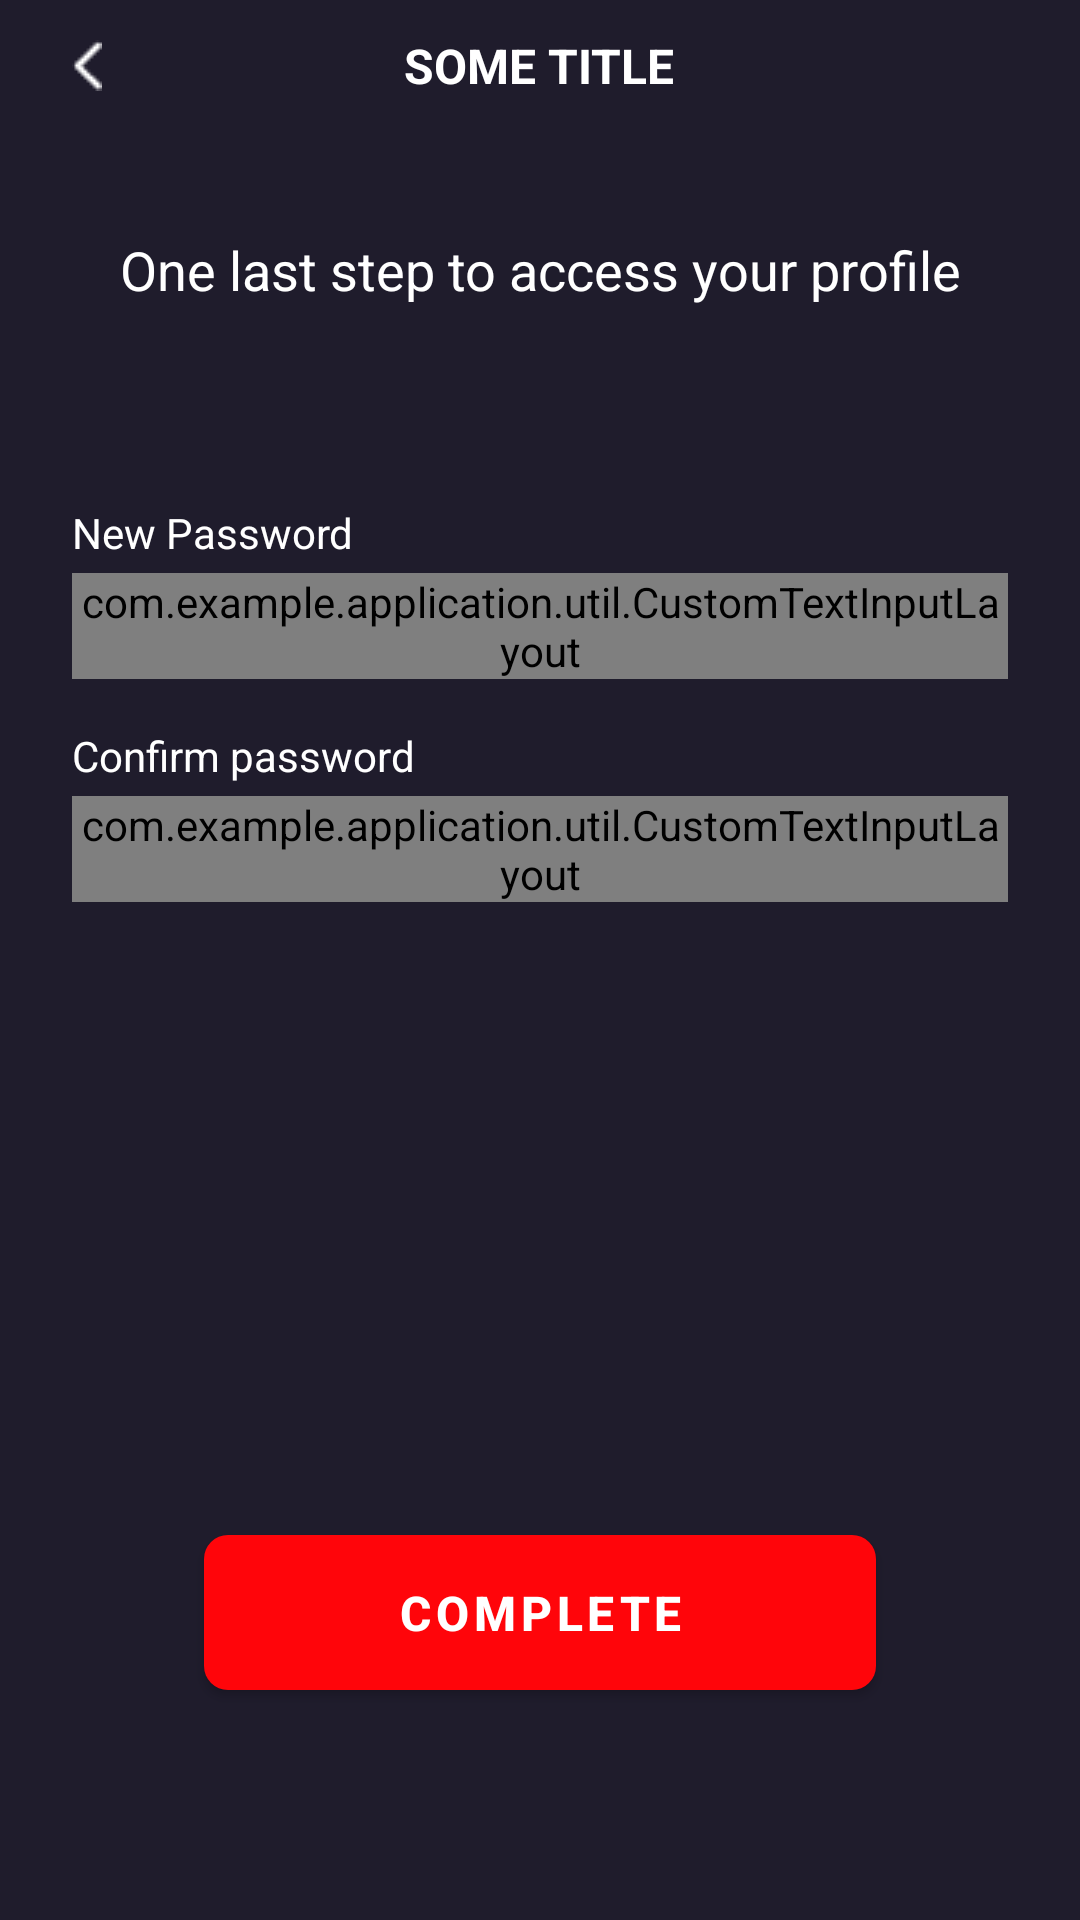

The Android layout XML behind this screen, and the referenced resources:
<!-- AndroidManifest.xml: application theme Theme.Application -->
<!-- res/layout/fragment_set_new_password.xml -->
<?xml version="1.0" encoding="utf-8"?>
<androidx.appcompat.widget.LinearLayoutCompat xmlns:android="http://schemas.android.com/apk/res/android"
    xmlns:app="http://schemas.android.com/apk/res-auto"
    xmlns:tools="http://schemas.android.com/tools"
    android:layout_width="match_parent"
    android:layout_height="match_parent"
    android:background="@color/accent_1"
    android:orientation="vertical"
    tools:context=".LoginAndRegister.RegisterFragment">

    <include
        android:id="@+id/toolbar"
        layout="@layout/toolbar_view" />

    <ScrollView
        android:layout_width="match_parent"
        android:layout_height="wrap_content"
        android:fillViewport="true"
        android:scrollbars="none"
        app:layout_constraintStart_toStartOf="parent"
        app:layout_constraintTop_toBottomOf="@id/toolbar">

        <androidx.constraintlayout.widget.ConstraintLayout
            android:layout_width="match_parent"
            android:layout_marginTop="34dp"
            android:layout_height="wrap_content"
            android:paddingBottom="100dp">


            <androidx.appcompat.widget.AppCompatTextView
                android:id="@+id/title_tv"
                style="@style/TextWhite14"
                android:layout_width="wrap_content"
                android:layout_height="wrap_content"
                android:text="@string/one_last_step_to_access_your_profile_key"
                android:textSize="18sp"
                app:layout_constraintEnd_toEndOf="parent"
                app:layout_constraintStart_toStartOf="parent"
                app:layout_constraintTop_toTopOf="parent"/>

            <androidx.appcompat.widget.AppCompatTextView
                android:id="@+id/password_edit_tv"
                style="@style/TextWhite14"
                android:layout_width="wrap_content"
                android:layout_height="wrap_content"
                android:layout_marginStart="24dp"
                android:layout_marginTop="66dp"
                android:text="@string/new_password_key"
                app:layout_constraintStart_toStartOf="parent"
                app:layout_constraintTop_toBottomOf="@+id/title_tv" />

            <com.example.application.util.CustomTextInputLayout
                android:id="@+id/password_input_layout"
                style="@style/TextInputLayoutStyle"
                android:layout_width="match_parent"
                android:layout_height="wrap_content"
                android:layout_marginTop="4dp"
                app:errorEnabled="true"
                app:errorIconDrawable="@null"
                app:helperText="@string/helper_text_key"
                app:helperTextEnabled="true"
                app:helperTextTextColor="@color/accent_4"
                app:layout_constraintTop_toBottomOf="@id/password_edit_tv"
                app:passwordToggleEnabled="true"
                app:passwordToggleTint="@color/accent_4">

                <androidx.appcompat.widget.AppCompatEditText
                    android:id="@+id/password_edt"
                    style="@style/EditTextStyle"
                    android:layout_width="match_parent"
                    android:layout_height="wrap_content"
                    android:inputType="textWebPassword" />
            </com.example.application.util.CustomTextInputLayout>

            <androidx.appcompat.widget.AppCompatTextView
                android:id="@+id/confirm_edit_tv"
                style="@style/TextWhite14"
                android:layout_width="wrap_content"
                android:layout_height="wrap_content"
                android:layout_marginTop="16dp"
                android:text="@string/confirm_password_key"
                app:layout_constraintStart_toStartOf="@id/password_input_layout"
                app:layout_constraintTop_toBottomOf="@id/password_input_layout" />

            <com.example.application.util.CustomTextInputLayout
                android:id="@+id/confirm_input_layout"
                style="@style/TextInputLayoutStyle"
                android:layout_width="match_parent"
                android:layout_height="wrap_content"
                android:layout_marginTop="4dp"
                app:errorEnabled="true"
                app:layout_constraintTop_toBottomOf="@id/confirm_edit_tv"
                app:passwordToggleEnabled="true"
                app:passwordToggleTint="@color/accent_4">

                <androidx.appcompat.widget.AppCompatEditText
                    android:id="@+id/confirm_edt"
                    style="@style/EditTextStyle"
                    android:layout_width="match_parent"
                    android:layout_height="match_parent"
                    android:inputType="textWebPassword"
                    />
            </com.example.application.util.CustomTextInputLayout>

            <androidx.appcompat.widget.AppCompatButton
                android:id="@+id/complete_changes_btn"
                style="@style/MainRedButtonStyle"
                android:layout_width="match_parent"
                android:layout_height="wrap_content"
                android:layout_marginTop="200dp"
                android:text="@string/complete_key"
                app:layout_constraintBottom_toBottomOf="parent"
                app:layout_constraintEnd_toEndOf="parent"
                app:layout_constraintStart_toStartOf="parent"
                app:layout_constraintTop_toBottomOf="@+id/confirm_input_layout" />
        </androidx.constraintlayout.widget.ConstraintLayout>
    </ScrollView>
</androidx.appcompat.widget.LinearLayoutCompat>
<!-- res/layout/toolbar_view.xml (included above) -->
<?xml version="1.0" encoding="utf-8"?>
<RelativeLayout xmlns:android="http://schemas.android.com/apk/res/android"
    xmlns:app="http://schemas.android.com/apk/res-auto"
    android:layout_width="match_parent"
    android:layout_height="wrap_content"
    android:background="@color/accent_1">

    <androidx.appcompat.widget.AppCompatTextView
        android:id="@+id/toolbar_title_tv"
        style="@style/TextWhite16"
        android:layout_width="wrap_content"
        android:layout_height="wrap_content"
        android:layout_marginTop="10dp"
        android:layout_marginBottom="12dp"
        android:text="@string/some_title_key"
        android:textAlignment="center"
        android:layout_centerInParent="true"
        android:textAllCaps="true"
        />

    <androidx.appcompat.widget.AppCompatImageView
        android:id="@+id/icon_back_img"
        android:layout_width="wrap_content"
        android:layout_height="wrap_content"
        android:layout_centerVertical="true"
        android:layout_alignParentStart="true"
        android:layout_marginStart="24dp"
        android:gravity="center"
        android:src="@drawable/icon_back" />

    <androidx.appcompat.widget.AppCompatTextView
        android:id="@+id/toolbar_some_btn_tv"
        style="@style/TextBlue14"
        android:layout_width="wrap_content"
        android:layout_height="wrap_content"
        android:layout_marginEnd="24dp"
        android:text="@string/some_button_key"
        android:visibility="invisible"
        android:layout_alignParentEnd="true"
        android:layout_centerVertical="true"/>

</RelativeLayout>
<!-- resources referenced by this layout -->
<resources>
  <color name="accent_1">#1F1C2C</color>
  <color name="accent_4">#9C9C9C</color>
  <string name="complete_key">Complete</string>
  <string name="confirm_password_key">Confirm password</string>
  <string name="helper_text_key">* Min. 8 Letters, 1 Uppercase, 1 Number, 1 Special Character</string>
  <string name="new_password_key">New Password</string>
  <string name="one_last_step_to_access_your_profile_key">One last step to access your profile</string>
  <string name="some_button_key">Some Button</string>
  <string name="some_title_key">Some title</string>
  <style name="EditTextStyle" parent="Widget.AppCompat.EditText">
          <item name="android:textSize">14sp</item>
          <item name="android:paddingVertical">14dp</item>
          <item name="android:paddingStart">16dp</item>
          <item name="android:textColor">@color/white</item>
          <item name="android:singleLine">true</item>
          <item name="hintEnabled">true</item>
          <item name="android:textColorHint">@color/accent_4</item>
      </style>
  <style name="MainRedButtonStyle" parent="MainButtonStyle">
          <item name="android:textStyle">bold</item>
          <item name="maxWidth">350dp</item>
          <item name="android:background">@drawable/shape_main_red_button</item>
          <item name="android:textColor">@color/white</item>
      </style>
  <style name="TextBlue14" parent="Widget.AppCompat.TextView">
          <item name="android:textSize">14sp</item>
          <item name="android:textColor">@color/accent_5</item>
      </style>
  <style name="TextWhite14" parent="Widget.AppCompat.TextView">
          <item name="android:textSize">14sp</item>
          <item name="android:textColor">@color/white</item>
      </style>
  <style name="TextWhite16" parent="Widget.AppCompat.TextView">
          <item name="android:textSize">16sp</item>
          <item name="android:textStyle">bold</item>
          <item name="android:textColor">@color/white</item>
      </style>
  <color name="white">#FFFFFFFF</color>
  <!-- drawable shape_main_red_button (drawable) -->
  <?xml version="1.0" encoding="utf-8"?>
  <shape xmlns:android="http://schemas.android.com/apk/res/android">
      <corners android:radius="@dimen/main_button_corner_radius" />
      <solid android:color="@color/accent_2" />
  </shape>
  <color name="accent_5">#0086F8</color>
  <color name="accent_3">#322F3E</color>
  <dimen name="main_button_corner_radius">8dp</dimen>
  <style name="ErrorTextAppearance" parent="TextAppearance.AppCompat">
          <item name="android:textColor">@color/accent_2</item>
          <item name="android:textSize">11sp</item>
      </style>
  <color name="accent_2">#FF050A</color>
  <color name="teal_200">#FF03DAC5</color>
  <color name="teal_700">#FF018786</color>
  <style name="AppBottomSheetDialogTheme" parent="Theme.Design.BottomSheetDialog">
          <item name="bottomSheetStyle">@style/AppModelStyle</item>
      </style>
  <dimen name="main_button_text_size">16sp</dimen>
  <dimen name="main_button_horizontal_margin">68dp</dimen>
  <style name="AppModelStyle" parent="Widget.Design.BottomSheet.Modal">
          <item name="android:background">@drawable/bottom_sheet_dialog</item>
      </style>
  <!-- drawable bottom_sheet_dialog (drawable) -->
  <?xml version="1.0" encoding="utf-8"?>
  <shape xmlns:android="http://schemas.android.com/apk/res/android"
      android:shape="rectangle"
      >
      <corners android:topRightRadius="35dp"
          android:topLeftRadius="35dp"
          />
      <solid android:color="@color/accent_3"/>
  
      <padding android:top="10dp"
          android:bottom="10dp"
          android:right="16dp"
          android:left="16dp"/>
  </shape>
</resources>
